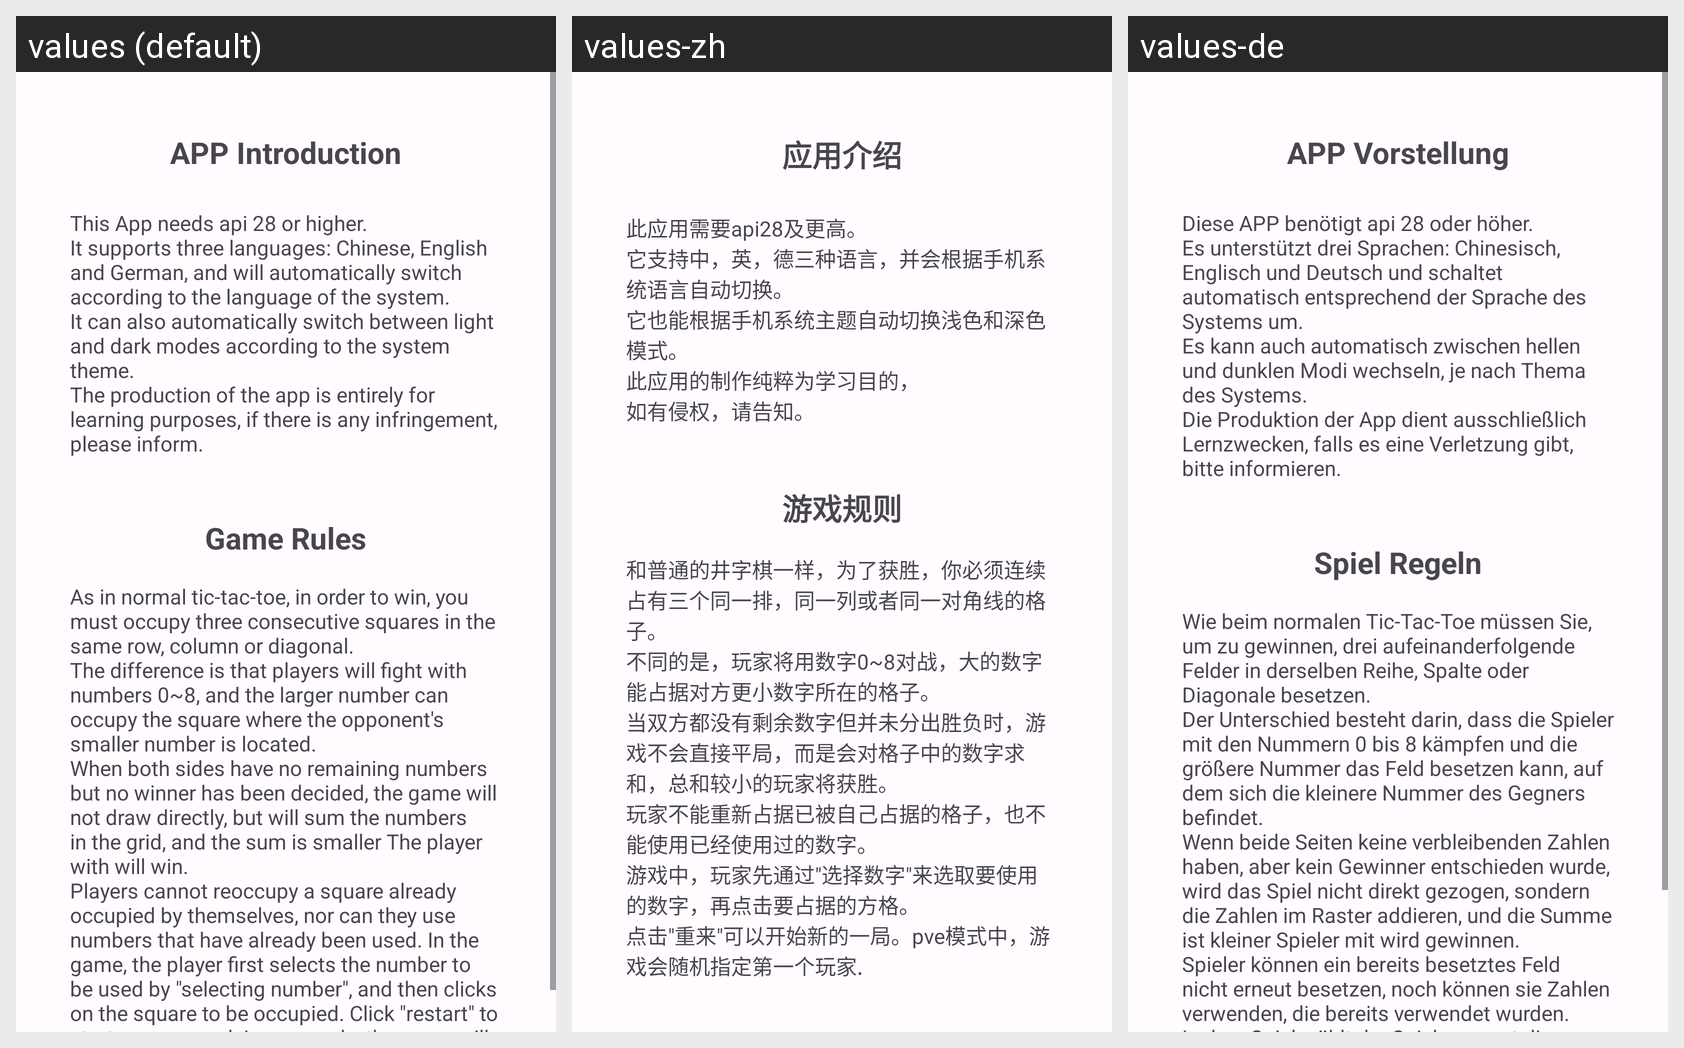

Locale-by-locale string values for the Android screen shown in this grid:
Android screen res/layout/activity_info.xml rendered under 3 locales, left to right: values (default), values-zh, values-de. Device: Nexus 5 (rendered at 1080×1920; each locale shown at half size, 540×960, under a caption strip naming it); theme Theme.NumberTicTacToe.
Strings drawn on this screen, with the default value and each locale's value (text and hints the layout hard-codes appear in the picture but are not listed):

app_introduction
  values: APP Introduction
  values-zh: 应用介绍
  values-de: APP Vorstellung

text
  values: This App needs api 28 or higher.
      It supports three languages: Chinese, English and German, and will automatically switch according to the language of the system. 
      It can also automatically switch between light and dark modes according to the system theme.
      The production of the app is entirely for
      learning purposes, if there is any infringement,
      please inform.
  values-zh: 此应用需要api28及更高。
      它支持中，英，德三种语言，并会根据手机系统语言自动切换。
      它也能根据手机系统主题自动切换浅色和深色模式。
      此应用的制作纯粹为学习目的，
      如有侵权，请告知。
  values-de: Diese APP benötigt api 28 oder höher.
      Es unterstützt drei Sprachen: Chinesisch, Englisch und Deutsch und schaltet automatisch entsprechend der Sprache des Systems um. 
      Es kann auch automatisch zwischen hellen und dunklen Modi wechseln, je nach Thema des Systems.
      Die Produktion der App dient ausschließlich
      Lernzwecken, falls es eine Verletzung gibt,
      bitte informieren.

game_rules
  values: Game Rules
  values-zh: 游戏规则
  values-de: Spiel Regeln

text2
  values: As in normal tic-tac-toe, in order to win, you must occupy three consecutive squares in the same row, column or diagonal.
      The difference is that players will fight with numbers 0~8, and the larger number can occupy the square where the opponent's smaller number is located.
      When both sides have no remaining numbers but no winner has been decided, the game will not draw directly, but will sum the …[clipped]
  values-zh: 和普通的井字棋一样，为了获胜，你必须连续占有三个同一排，同一列或者同一对角线的格子。
      不同的是，玩家将用数字0~8对战，大的数字能占据对方更小数字所在的格子。
      当双方都没有剩余数字但并未分出胜负时，游戏不会直接平局，而是会对格子中的数字求和，总和较小的玩家将获胜。
      玩家不能重新占据已被自己占据的格子，也不能使用已经使用过的数字。
      游戏中，玩家先通过"选择数字"来选取要使用的数字，再点击要占据的方格。
      点击"重来"可以开始新的一局。pve模式中，游戏会随机指定第一个玩家.
  values-de: Wie beim normalen Tic-Tac-Toe müssen Sie, um zu gewinnen, drei aufeinanderfolgende Felder in derselben Reihe, Spalte oder Diagonale besetzen.
      Der Unterschied besteht darin, dass die Spieler mit den Nummern 0 bis 8 kämpfen und die größere Nummer das Feld besetzen kann, auf dem sich die kleinere Nummer des Gegners befindet.
      Wenn beide Seiten keine verbleibenden Zahlen haben, aber kein Gewinner …[clipped]
